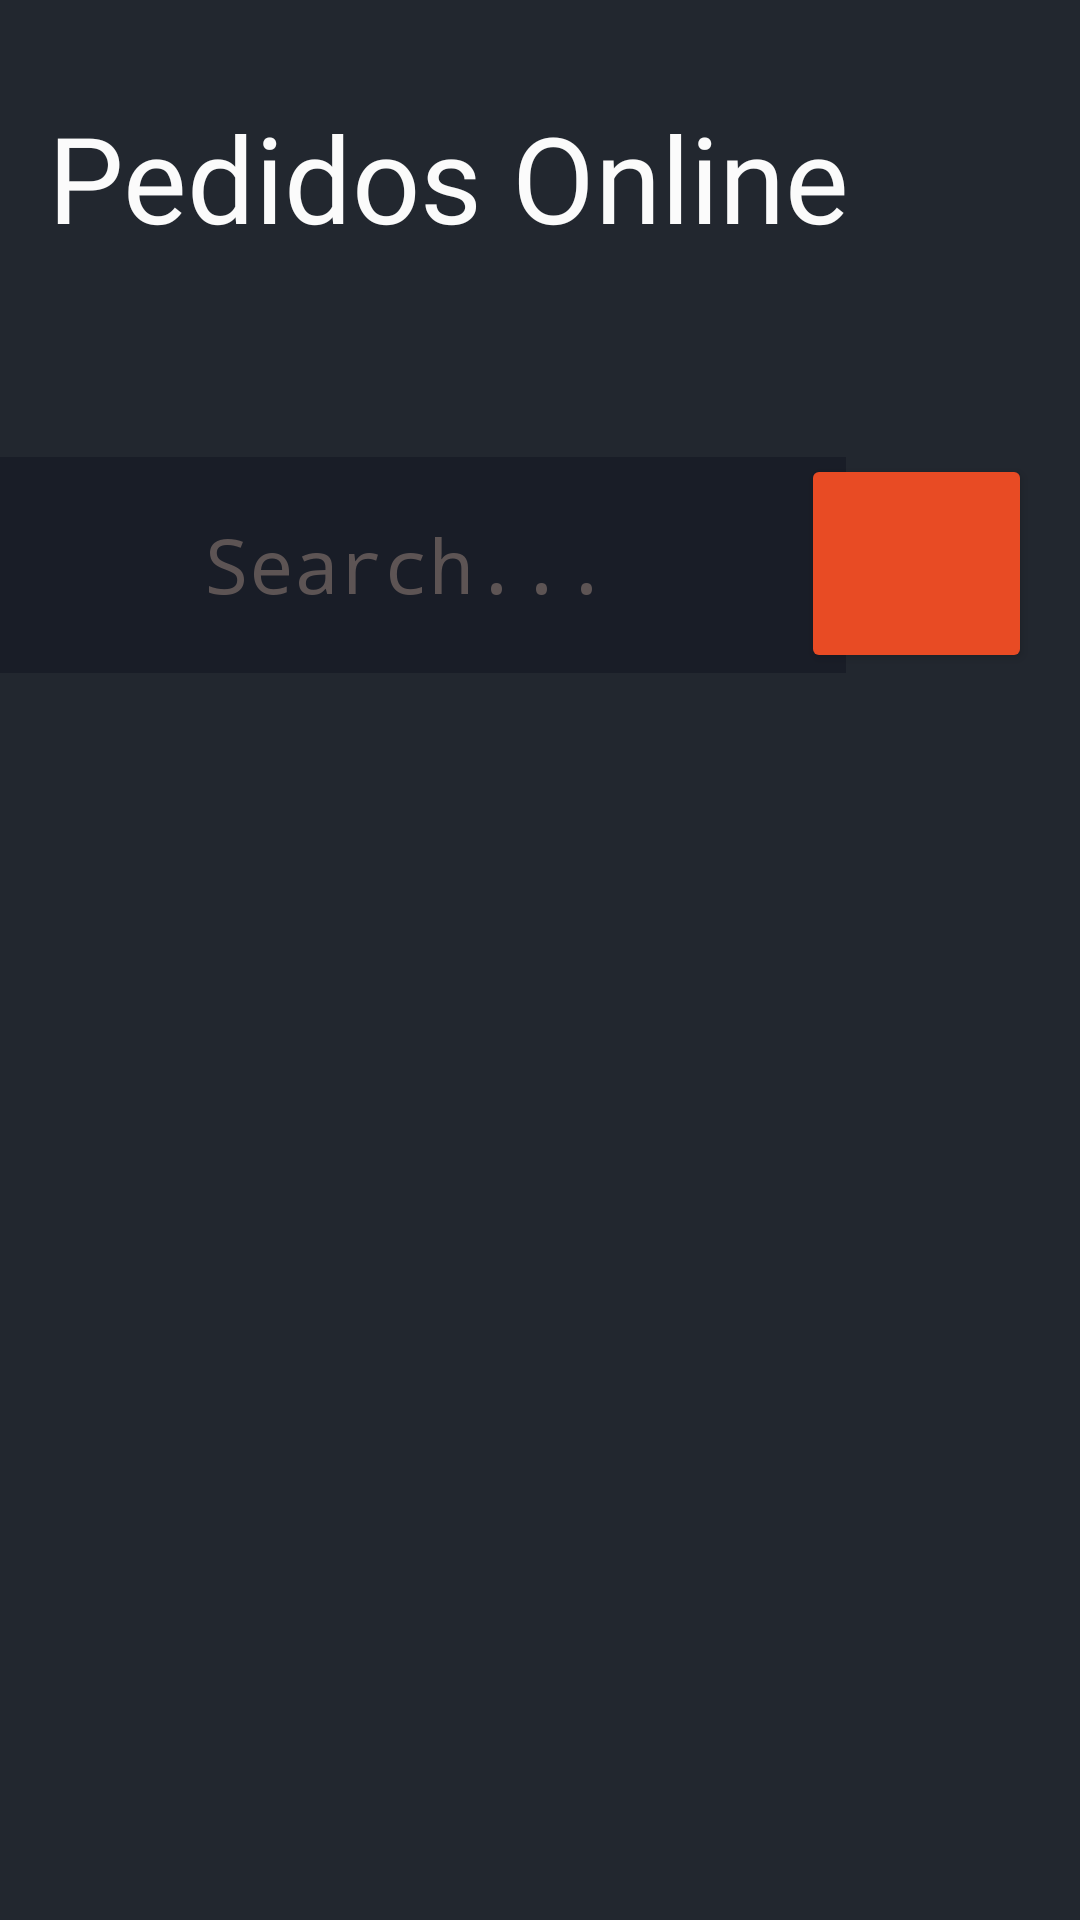

Reconstruct the res/layout file that produces this screen, plus the resources it refers to.
<!-- AndroidManifest.xml: application theme Theme.Dispositivos -->
<!-- res/layout/activity_main.xml -->
<?xml version="1.0" encoding="utf-8"?>
<androidx.constraintlayout.widget.ConstraintLayout xmlns:android="http://schemas.android.com/apk/res/android"
    xmlns:app="http://schemas.android.com/apk/res-auto"
    xmlns:tools="http://schemas.android.com/tools"
    android:layout_width="match_parent"
    android:layout_height="match_parent"
    android:background="#F71B2029"
    android:orientation="vertical"
    tools:context=".MainActivity">


    <TextView
        android:id="@+id/editTextText"
        style="@style/textTitle"
        android:layout_width="278dp"
        android:layout_height="100dp"
        android:layout_marginStart="16dp"

        android:layout_marginEnd="101dp"
        android:text="@string/name_banner"
        app:layout_constraintBottom_toBottomOf="parent"
        app:layout_constraintEnd_toEndOf="@+id/button"
        app:layout_constraintHorizontal_bias="0.0"
        app:layout_constraintStart_toStartOf="parent"
        app:layout_constraintTop_toTopOf="parent"
        app:layout_constraintVertical_bias="0.06" />

    <Button
        android:id="@+id/button"
        android:layout_width="77dp"
        android:layout_height="73dp"
        android:layout_marginTop="20dp"
        android:layout_marginEnd="16dp"
        android:backgroundTint="#E84B24"
        app:cornerRadius="12dp"
        app:icon="@drawable/tune_48px"
        app:iconGravity="top"
        app:iconSize="50dp"
        app:iconTint="#FFFFFF"
        app:layout_constraintBottom_toBottomOf="@+id/textView"
        app:layout_constraintEnd_toEndOf="parent"
        app:layout_constraintTop_toBottomOf="@+id/editTextText"
        app:layout_constraintVertical_bias="1.0" />

    <TextView
        android:id="@+id/textView"
        android:layout_width="293dp"
        android:layout_height="72dp"
        android:layout_marginStart="14dp"
        android:layout_marginTop="20dp"
        android:layout_marginEnd="11dp"
        android:height="100dp"
        android:background="#191D27"
        android:fontFamily="monospace"
        android:foreground="?android:attr/actionModeWebSearchDrawable"
        android:foregroundGravity="left|center_vertical"
        android:gravity="center"
        android:text="Search..."
        android:textSize="25dp"
        app:layout_constraintEnd_toStartOf="@+id/button"
        app:layout_constraintStart_toStartOf="parent"
        app:layout_constraintTop_toBottomOf="@+id/editTextText" />

</androidx.constraintlayout.widget.ConstraintLayout>
<!-- resources referenced by this layout -->
<resources>
  <string name="name_banner">Pedidos Online</string>
  <style name="textTitle">
  
          <item name="android:fontFamily">@font/roboto</item>
          <item name="android:textColor">@color/title_color_dm</item>
          <item name="android:textSize">40sp</item>
  
      </style>
  <style name="Theme.Dispositivos" parent="Base.Theme.Dispositivos">
  
          <item name="android:textColor">@color/font_color_dm</item>
          <item name="backgroundColor">#F7232331</item>
  
      </style>
  <color name="title_color_dm">#FBFBFB</color>
  <style name="Base.Theme.Dispositivos" parent="Theme.Material3.DayNight.NoActionBar">
          
          
      </style>
  <color name="font_color_dm">#F3615757</color>
</resources>
